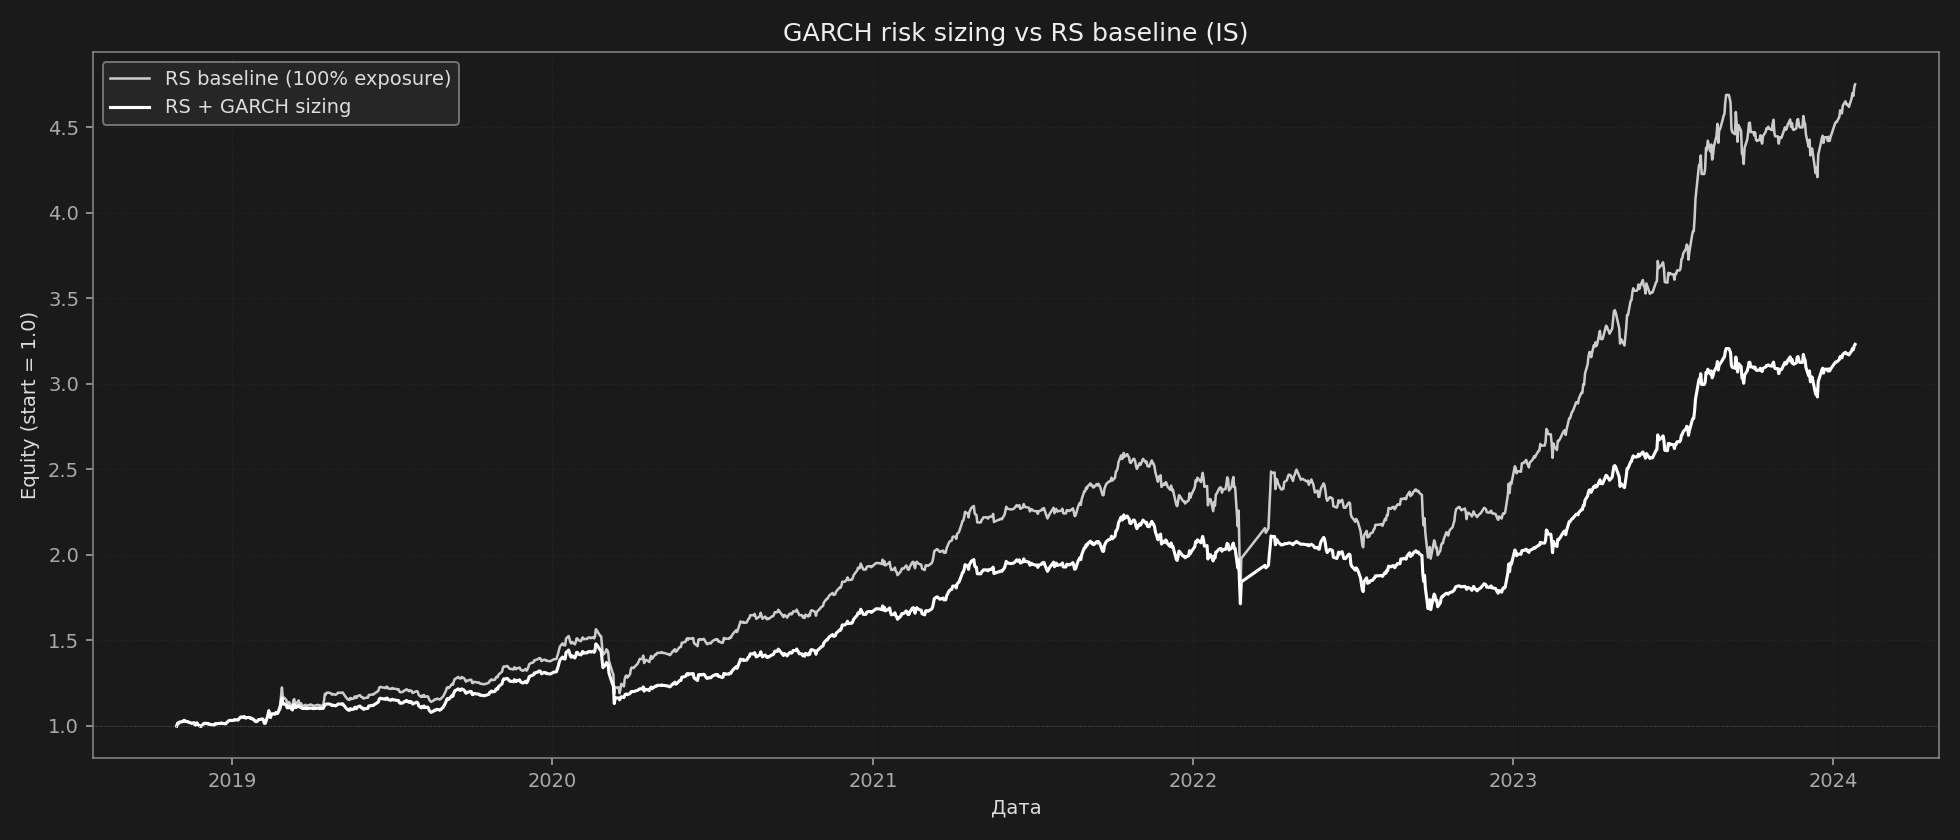

Source data for this figure (header and first rows):
date, baseline_ret, tv_ret
2018-10-30, -0.002426, -0.002426
2018-10-31, 0.01679, 0.01679
2018-11-01, -0.001716, -0.001716
2018-11-02, 0.007603, 0.007603
2018-11-06, 0.003271, 0.003271
2018-11-07, 0.006279, 0.006279
2018-11-08, 0.0007999, 0.0007999
2018-11-09, -0.006911, -0.006911
2018-11-12, -0.001032, -0.001032
2018-11-13, -0.003581, -0.003581
2018-11-14, -0.001067, -0.001067
2018-11-15, -0.001706, -0.001706
2018-11-16, -0.002664, -0.002664
2018-11-19, 0.003135, 0.003135
2018-11-20, -0.01406, -0.01406
2018-11-21, 0.007861, 0.007861
2018-11-22, 0.006052, 0.006052
2018-11-23, -0.009505, -0.009505
2018-11-26, -0.01065, -0.01065
2018-11-27, 0.0, 0.0
2018-11-28, 0.005974, 0.005974
2018-11-29, 0.006191, 0.006191
2018-11-30, 0.005247, 0.005247
2018-12-03, -0.0003838, -0.0003838
2018-12-04, -0.002484, -0.002484
2018-12-05, 0.001951, 0.001951
2018-12-06, -0.004803, -0.004803
2018-12-07, -0.0003726, -0.0003726
2018-12-10, -0.003375, -0.003375
2018-12-11, 0.0002373, 0.0002373
2018-12-12, -0.0008337, -0.0008337
2018-12-13, 0.008425, 0.008425
2018-12-14, -0.001725, -0.001725
2018-12-17, 0.003056, 0.003056
2018-12-18, -0.0002755, -0.0002755
2018-12-19, -0.0001818, -0.0001818
2018-12-20, 0.002913, 0.002913
2018-12-21, -0.002356, -0.002356
2018-12-24, -0.002208, -0.002208
2018-12-25, 0.0, 0.0
2018-12-26, 0.006714, 0.006714
2018-12-27, 0.004534, 0.004534
2018-12-28, 0.004312, 0.004312
2018-12-29, 0.003304, 0.003304
2019-01-03, 0.0003676, 0.0003676
2019-01-04, 0.00415, 0.00415
2019-01-08, -0.001832, -0.001832
2019-01-09, 0.006304, 0.006304
2019-01-10, 0.005814, 0.005814
2019-01-11, 0.004726, 0.004726
2019-01-14, -0.001174, -0.001174
2019-01-15, 0.003767, 0.003767
2019-01-16, -0.007457, -0.007457
2019-01-17, -0.000351, -0.000351
2019-01-18, 0.002235, 0.002235
2019-01-21, 0.000625, 0.000625
2019-01-22, -0.00473, -0.00473
2019-01-23, 0.0008411, 0.0008411
2019-01-24, -0.00446, -0.00446
2019-01-25, 0.0, 0.0
... 1,247 more rows
